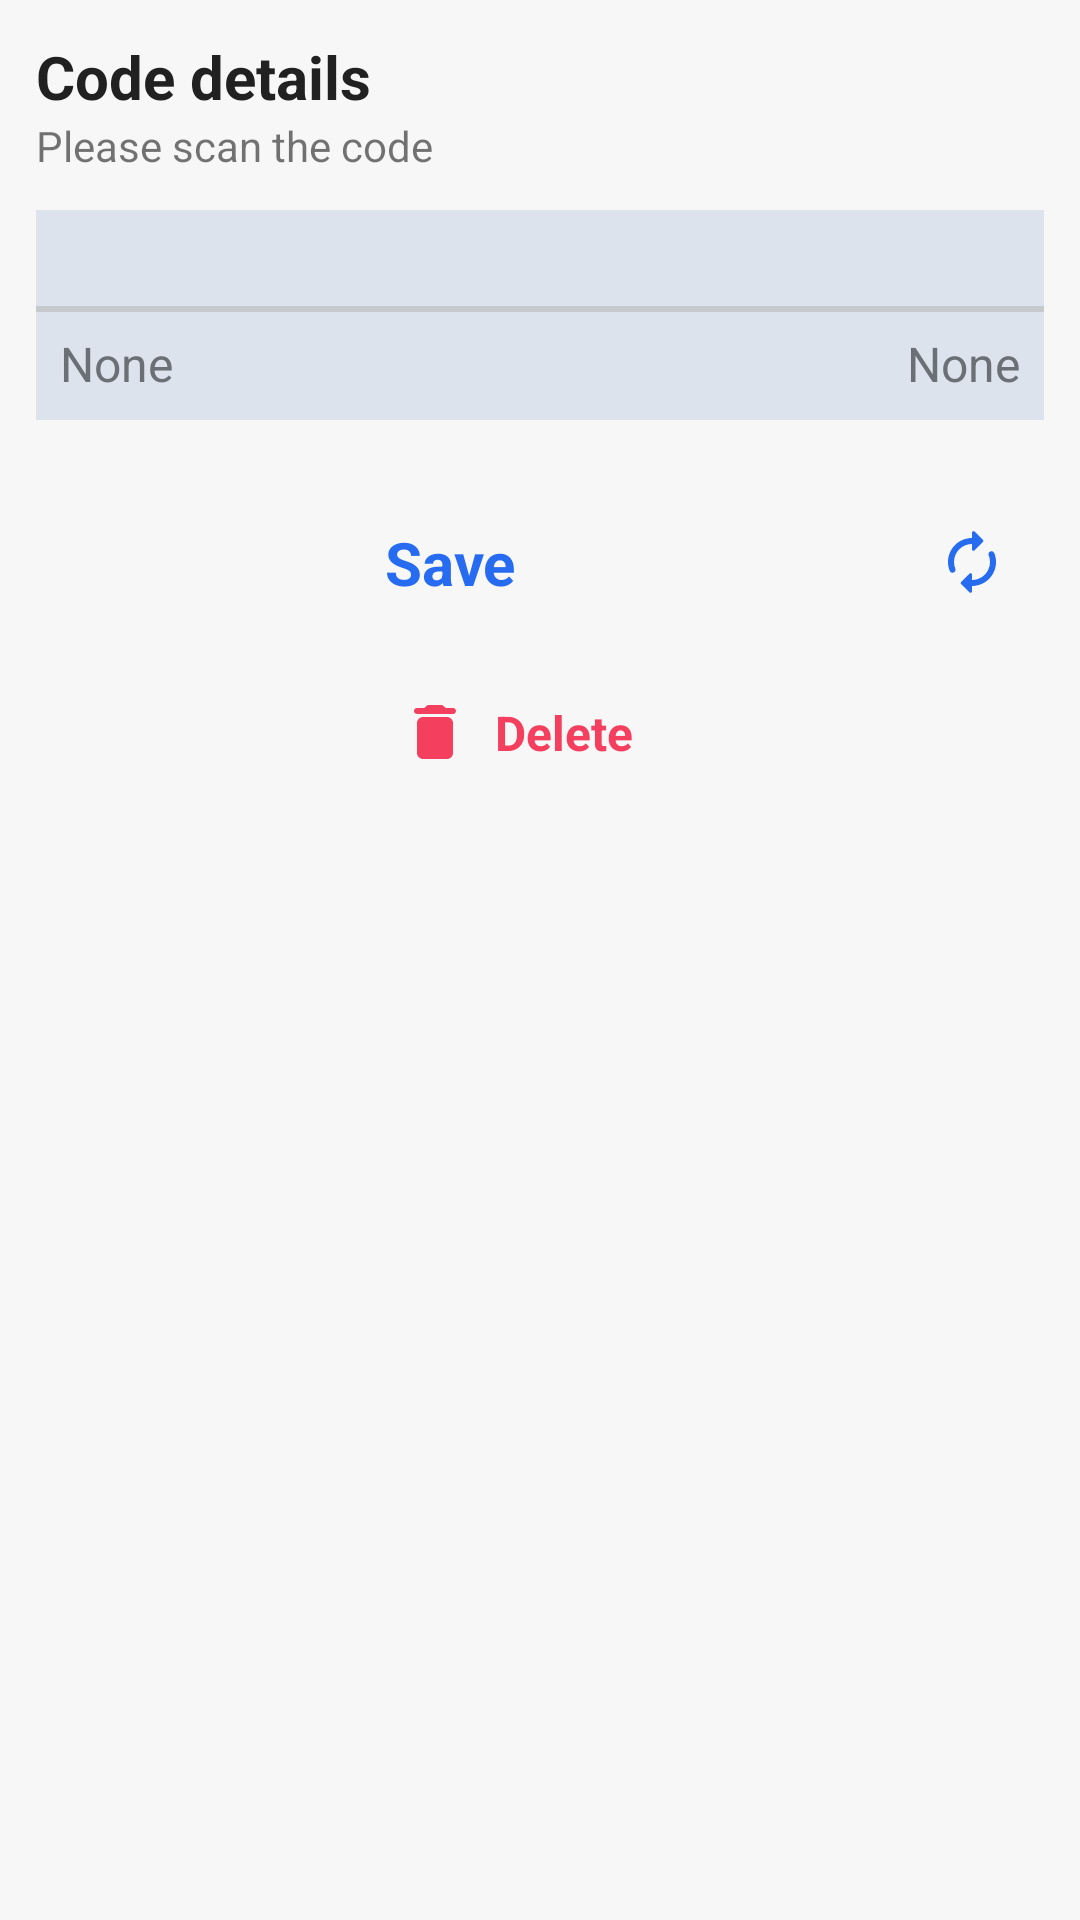

Android layout source for this screen:
<!-- AndroidManifest.xml: application theme AppTheme -->
<!-- res/layout/code_display_dialog.xml -->
<?xml version="1.0" encoding="utf-8"?>
<LinearLayout xmlns:android="http://schemas.android.com/apk/res/android"
    xmlns:app="http://schemas.android.com/apk/res-auto"
    android:id="@+id/parent"
    android:layout_width="match_parent"
    android:layout_height="wrap_content"
    android:orientation="vertical"
    android:padding="12dp">

    <LinearLayout
        android:layout_width="match_parent"
        android:layout_height="wrap_content"
        android:orientation="horizontal"
        android:gravity="center_vertical"
        android:paddingBottom="12dp">

        <LinearLayout
            android:layout_width="0dp"
            android:layout_height="wrap_content"
            android:layout_weight="1"
            android:orientation="vertical">

            <TextView
                android:id="@+id/code_details_txt"
                android:layout_width="wrap_content"
                android:layout_height="wrap_content"
                android:text="@string/code_details"
                android:textColor="@color/app_text_dark"
                android:textSize="20sp"
                android:textStyle="bold"
                android:singleLine="true"
                android:ellipsize="end"/>

            <TextView
                android:id="@+id/code_hint"
                android:layout_width="wrap_content"
                android:layout_height="wrap_content"
                android:text="@string/please_scan_code"
                android:textColorHint="@color/app_text_secondary"
                android:textSize="14sp"
                android:singleLine="true"
                android:ellipsize="end"/>

        </LinearLayout>

        <ImageView
            android:id="@+id/close_img"
            android:layout_width="wrap_content"
            android:layout_height="wrap_content"
            android:src="@drawable/ic_close"
            android:scaleType="fitCenter"
            app:tint="@color/app_icon_primary"/>

    </LinearLayout>

    <LinearLayout
        android:id="@+id/code_display"
        android:layout_width="wrap_content"
        android:layout_height="wrap_content"
        android:orientation="vertical"
        android:gravity="center_horizontal"
        android:background="@color/app_surface_var">

        <LinearLayout
            android:id="@+id/code_lay"
            android:layout_width="match_parent"
            android:layout_height="wrap_content"
            android:layout_margin="12dp">

            <ImageView
                android:id="@+id/code_img"
                android:layout_width="match_parent"
                android:layout_height="match_parent"
                android:scaleType="fitCenter"/>

        </LinearLayout>

        <View
            android:layout_width="match_parent"
            android:layout_height="2dp"
            android:layout_marginTop="8dp"
            android:layout_marginBottom="-2dp"
            android:background="@color/app_stroke"/>

        <LinearLayout
            android:layout_width="match_parent"
            android:layout_height="wrap_content"
            android:orientation="horizontal"
            android:gravity="center_vertical">

            <LinearLayout
                android:id="@+id/type_lay"
                android:layout_width="0dp"
                android:layout_height="wrap_content"
                android:layout_weight="1"
                android:orientation="horizontal"
                android:gravity="center_vertical">

                <TextView
                    android:id="@+id/type_txt"
                    android:layout_width="wrap_content"
                    android:layout_height="wrap_content"
                    android:padding="8dp"
                    android:text="@string/none"
                    android:textColor="@color/app_text_secondary"
                    android:textSize="16sp"
                    android:singleLine="true"
                    android:ellipsize="end"/>

                <ImageView
                    android:id="@+id/dropdown_img"
                    android:layout_width="wrap_content"
                    android:layout_height="match_parent"
                    android:src="@drawable/ic_dropdown"
                    android:scaleType="fitCenter"
                    app:tint="@color/app_icon_primary"
                    android:visibility="gone"/>

                <View
                    android:layout_width="0dp"
                    android:layout_height="1dp"
                    android:layout_weight="1"/>

            </LinearLayout>

            <EditText
                android:id="@+id/code_edit"
                android:layout_width="0dp"
                android:layout_height="wrap_content"
                android:layout_weight="1"
                android:padding="8dp"
                android:gravity="end"
                android:background="@null"
                android:text="@string/none"
                android:hint="@string/enter_code"
                android:textColorHint="@color/app_text_hint"
                android:textColor="@color/app_text_secondary"
                android:textSize="16sp"
                android:singleLine="true"/>

        </LinearLayout>

    </LinearLayout>

    <LinearLayout
        android:id="@+id/buttons_bar"
        android:layout_width="match_parent"
        android:layout_height="wrap_content"
        android:layout_marginTop="14dp"
        android:layout_marginBottom="-4dp"
        android:orientation="horizontal"
        android:gravity="center_vertical">

        <TextView
            android:id="@+id/save"
            android:layout_width="0dp"
            android:layout_height="wrap_content"
            android:layout_weight="1"
            android:layout_marginTop="4dp"
            android:layout_marginEnd="12dp"
            android:layout_marginBottom="4dp"
            android:padding="16dp"
            android:gravity="center"
            android:text="@string/save"
            android:textColor="@color/app_accent"
            android:textSize="20sp"
            android:textStyle="bold"
            android:singleLine="true"
            android:ellipsize="end"/>

        <ImageView
            android:id="@+id/rescan"
            android:layout_width="wrap_content"
            android:layout_height="wrap_content"
            android:layout_marginTop="4dp"
            android:layout_marginBottom="4dp"
            android:padding="12dp"
            android:src="@drawable/ic_rounded"
            android:scaleType="fitCenter"
            app:tint="@color/app_accent"/>

    </LinearLayout>

            <LinearLayout
                android:id="@+id/del_btn"
                android:layout_width="match_parent"
                android:layout_height="wrap_content"
                android:orientation="horizontal"
                android:gravity="center">

                <ImageView
                    android:id="@+id/del_img"
                    android:layout_width="wrap_content"
                    android:layout_height="wrap_content"
                    android:src="@drawable/ic_delete"
                    android:scaleType="fitCenter"/>

                <TextView
                    android:id="@+id/del_txt"
                    android:layout_width="wrap_content"
                    android:layout_height="wrap_content"
                    android:paddingStart="8dp"
                    android:paddingTop="16dp"
                    android:paddingEnd="16dp"
                    android:paddingBottom="16dp"
                    android:text="@string/delete"
                    android:textColor="@color/app_accent_caution"
                    android:textSize="16sp"
                    android:textStyle="bold"
                    android:singleLine="true"
                    android:ellipsize="end"/>

            </LinearLayout>

</LinearLayout>
<!-- resources referenced by this layout -->
<resources>
  <color name="app_accent">#276bf1</color>
  <color name="app_accent_caution">#f43f5e</color>
  <color name="app_icon_primary">#276bf1</color>
  <color name="app_stroke">#C6CACF</color>
  <color name="app_surface_var">#dde3ed</color>
  <color name="app_text_dark">#212121</color>
  <color name="app_text_hint">#7A797F</color>
  <color name="app_text_secondary">#6B6F76</color>
  <!-- drawable ic_delete (drawable) -->
  <vector xmlns:android="http://schemas.android.com/apk/res/android" android:height="24dp" android:viewportHeight="24" android:viewportWidth="24" android:width="24dp">
        
      <path android:fillColor="@color/app_accent_caution" android:pathData="M6,19c0,1.1 0.9,2 2,2h8c1.1,0 2,-0.9 2,-2V9c0,-1.1 -0.9,-2 -2,-2H8c-1.1,0 -2,0.9 -2,2v10zM18,4h-2.5l-0.71,-0.71c-0.18,-0.18 -0.44,-0.29 -0.7,-0.29H9.91c-0.26,0 -0.52,0.11 -0.7,0.29L8.5,4H6c-0.55,0 -1,0.45 -1,1s0.45,1 1,1h12c0.55,0 1,-0.45 1,-1s-0.45,-1 -1,-1z"/>
      
  </vector>
  <!-- drawable ic_dropdown (drawable) -->
  <vector xmlns:android="http://schemas.android.com/apk/res/android" android:height="24dp" android:tint="#FFFFFF" android:viewportHeight="24" android:viewportWidth="24" android:width="24dp">
        
      <path android:fillColor="@color/app_icon_primary" android:pathData="M8.71,11.71l2.59,2.59c0.39,0.39 1.02,0.39 1.41,0l2.59,-2.59c0.63,-0.63 0.18,-1.71 -0.71,-1.71H9.41c-0.89,0 -1.33,1.08 -0.7,1.71z"/>
      
  </vector>
  <!-- drawable ic_rounded (drawable) -->
  <vector xmlns:android="http://schemas.android.com/apk/res/android" android:height="24dp" android:viewportHeight="24" android:viewportWidth="24" android:width="24dp">
        
      <path android:fillColor="@color/app_icon_primary" android:pathData="M12,6v1.79c0,0.45 0.54,0.67 0.85,0.35l2.79,-2.79c0.2,-0.2 0.2,-0.51 0,-0.71l-2.79,-2.79c-0.31,-0.31 -0.85,-0.09 -0.85,0.36L12,4c-4.42,0 -8,3.58 -8,8 0,1.04 0.2,2.04 0.57,2.95 0.27,0.67 1.13,0.85 1.64,0.34 0.27,-0.27 0.38,-0.68 0.23,-1.04C6.15,13.56 6,12.79 6,12c0,-3.31 2.69,-6 6,-6zM17.79,8.71c-0.27,0.27 -0.38,0.69 -0.23,1.04 0.28,0.7 0.44,1.46 0.44,2.25 0,3.31 -2.69,6 -6,6v-1.79c0,-0.45 -0.54,-0.67 -0.85,-0.35l-2.79,2.79c-0.2,0.2 -0.2,0.51 0,0.71l2.79,2.79c0.31,0.31 0.85,0.09 0.85,-0.35L12,20c4.42,0 8,-3.58 8,-8 0,-1.04 -0.2,-2.04 -0.57,-2.95 -0.27,-0.67 -1.13,-0.85 -1.64,-0.34z"/>
      
  </vector>
  <string name="code_details">Code details</string>
  <string name="delete">Delete</string>
  <string name="enter_code">Enter code</string>
  <string name="none">None</string>
  <string name="please_scan_code">Please scan the code</string>
  <string name="save">Save</string>
  <style name="AppTheme" parent="Theme.MaterialComponents.DayNight.NoActionBar.Bridge">
          
          <item name="colorPrimary">@color/colorPrimary</item>
          <item name="colorPrimaryVariant">@color/colorPrimary</item>
          <item name="colorOnPrimary">@android:color/white</item>
  
          <item name="colorSecondary">@color/colorAccent</item>
          <item name="colorOnSecondary">@android:color/white</item>
  
          
          <item name="android:windowBackground">@color/app_bg</item>
          <item name="colorSurface">@color/app_surface</item>
          <item name="colorOnSurface">@color/app_text_primary</item>
  
          
          <item name="colorControlNormal">@color/colorControlNormal</item>
          <item name="colorControlHighlight">@color/colorControlHighlight</item>
  
          
          <item name="android:statusBarColor">@color/app_bg</item>
          <item name="android:windowLightStatusBar">true</item>
      </style>
  <color name="colorPrimary">@color/app_accent</color>
  <color name="colorAccent">@color/app_accent</color>
  <color name="app_bg">#F7F7F7</color>
  <color name="app_surface">#FFFFFF</color>
  <color name="app_text_primary">#FFFFFF</color>
  <color name="colorControlNormal">@color/app_icon_primary</color>
  <color name="colorControlHighlight">@color/app_ripple</color>
  <color name="app_ripple">#1a54cc</color>
</resources>
